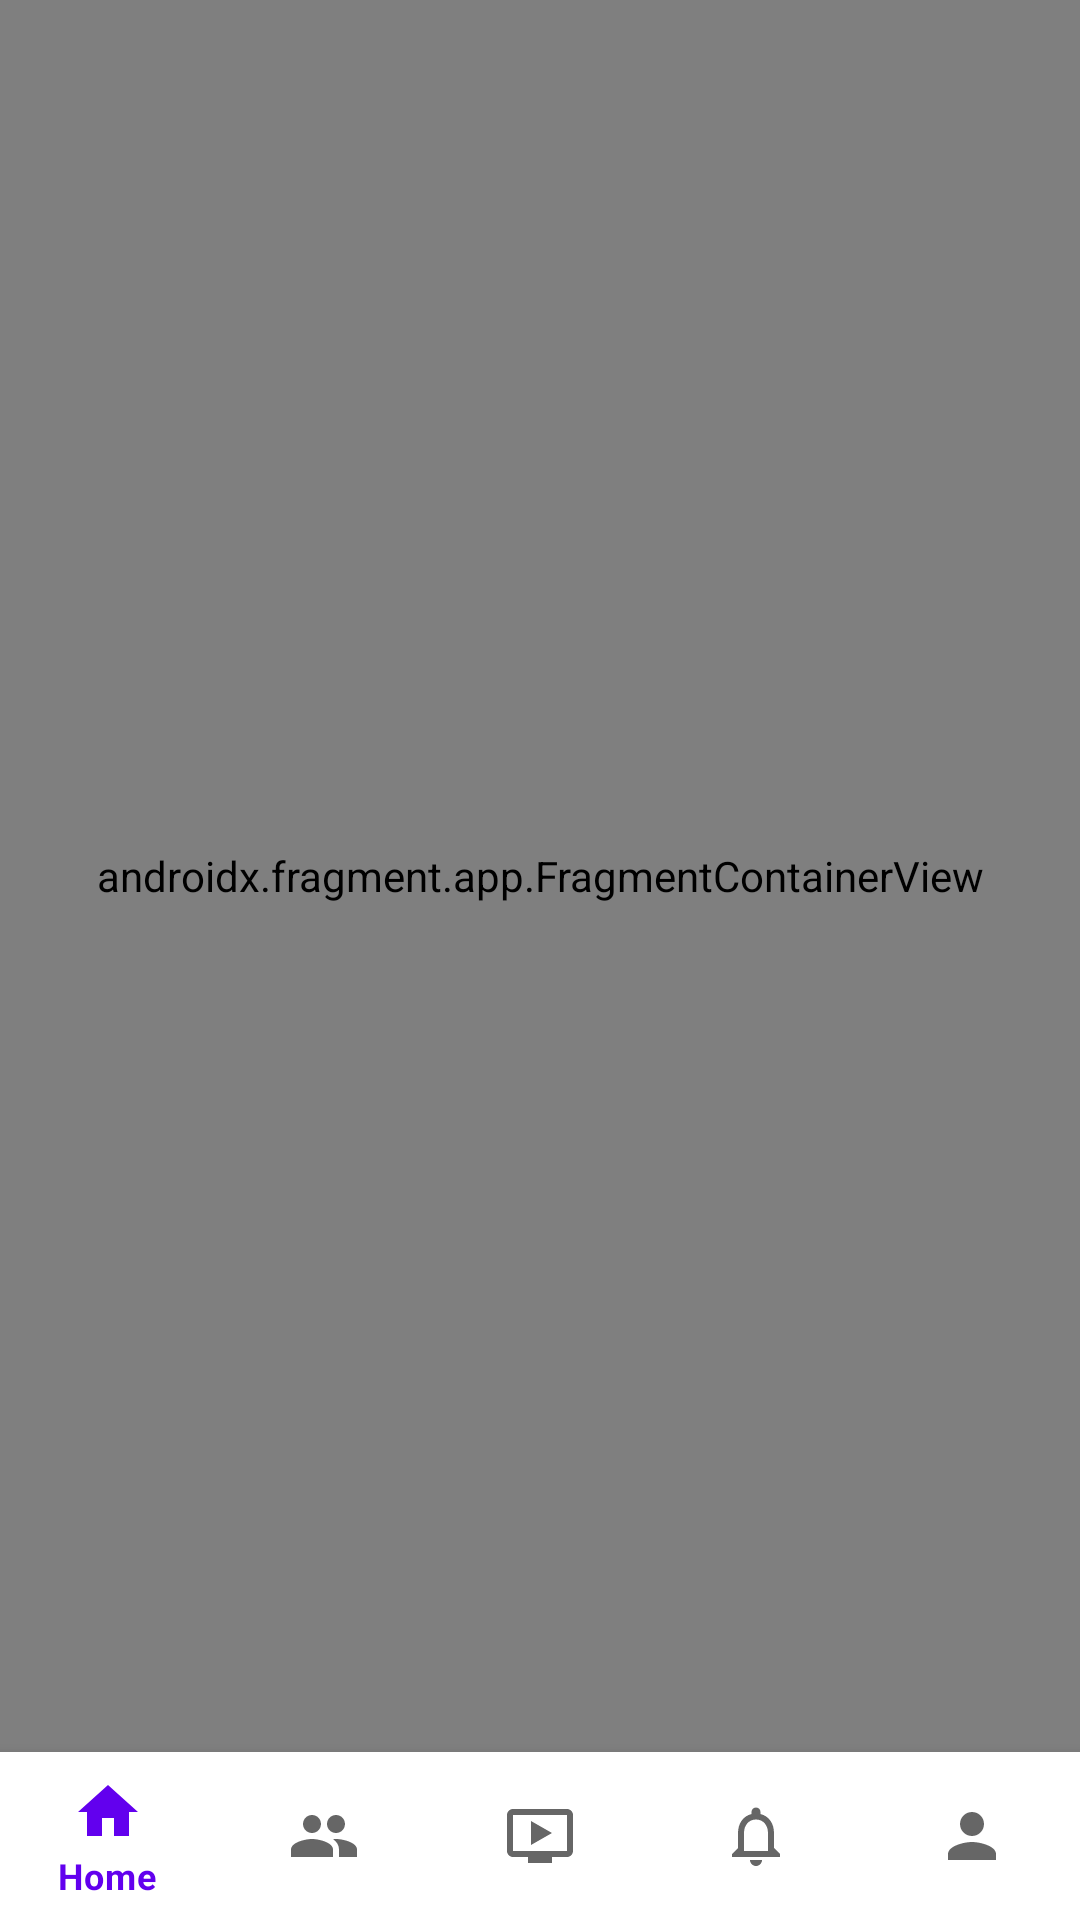

The Android layout XML behind this screen, and the referenced resources:
<!-- AndroidManifest.xml: application theme Theme.FaceApp -->
<!-- res/layout/activity_main.xml -->
<?xml version="1.0" encoding="utf-8"?>
<androidx.constraintlayout.widget.ConstraintLayout xmlns:android="http://schemas.android.com/apk/res/android"
    xmlns:app="http://schemas.android.com/apk/res-auto"
    xmlns:tools="http://schemas.android.com/tools"
    android:layout_width="match_parent"
    android:layout_height="match_parent"
    tools:context=".Activity.MainActivity">

    <androidx.fragment.app.FragmentContainerView
        android:id="@+id/fragmentContainerView"
        android:name="com.example.faceapp.Fragment.HomeFragment"
        android:layout_width="match_parent"
        android:layout_height="0dp"
        app:layout_constraintBottom_toTopOf="@+id/bottom_nav"
        app:layout_constraintEnd_toEndOf="parent"
        app:layout_constraintStart_toStartOf="parent"
        app:layout_constraintTop_toTopOf="parent" />

    <com.google.android.material.bottomnavigation.BottomNavigationView
        android:id="@+id/bottom_nav"
        android:layout_width="match_parent"
        android:layout_height="wrap_content"
        app:layout_constraintBottom_toBottomOf="parent"
        app:layout_constraintEnd_toEndOf="parent"
        app:menu="@menu/menu_bar"
        app:layout_constraintStart_toStartOf="parent" />
</androidx.constraintlayout.widget.ConstraintLayout>
<!-- resources referenced by this layout -->
<resources>
  <style name="Theme.FaceApp" parent="Theme.MaterialComponents.DayNight.NoActionBar">
          
          <item name="colorPrimary">@color/purple_500</item>
          <item name="colorPrimaryVariant">@color/purple_700</item>
          <item name="colorOnPrimary">@color/white</item>
          
          <item name="colorSecondary">@color/teal_200</item>
          <item name="colorSecondaryVariant">@color/teal_700</item>
          <item name="colorOnSecondary">@color/black</item>
          
          <item name="android:statusBarColor" tools:targetApi="l">?attr/colorPrimaryVariant</item>
          
      </style>
  <!-- not gathered from this repository: default colours our renderer supplied (Android Studio template values) -->
  <color name="purple_500">#FF6200EE</color>
  <color name="purple_700">#FF3700B3</color>
  <color name="teal_200">#FF03DAC5</color>
  <color name="teal_700">#FF018786</color>
  <color name="black">#FF000000</color>
  <color name="white">#FFFFFFFF</color>
</resources>
